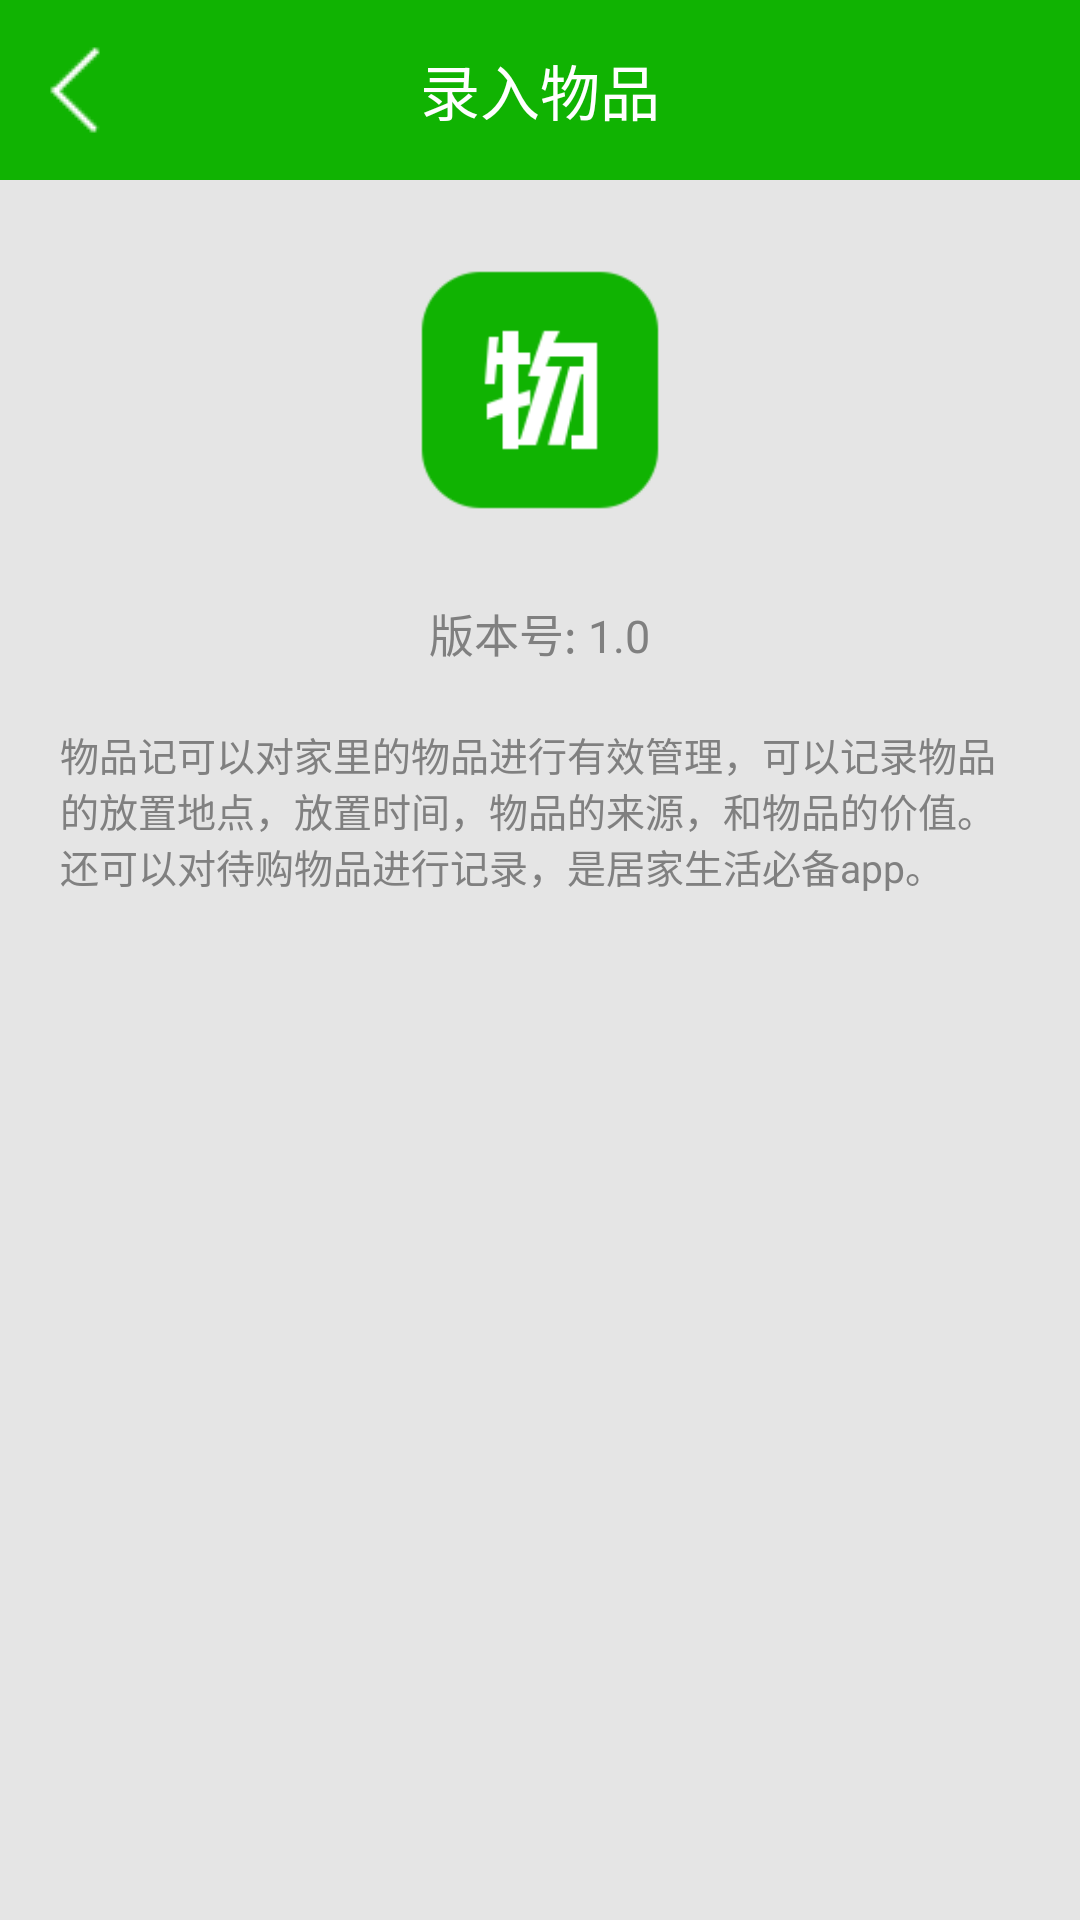

Reconstruct the res/layout file that produces this screen, plus the resources it refers to.
<!-- AndroidManifest.xml: application theme android:Theme.Black.NoTitleBar -->
<!-- res/layout/about.xml -->
<?xml version="1.0" encoding="utf-8"?>
<LinearLayout xmlns:android="http://schemas.android.com/apk/res/android"
    android:layout_width="fill_parent"
    android:layout_height="fill_parent"
    android:background="@color/light_gray"
    android:orientation="vertical" >

    <include layout="@layout/top_bar" />

    <ImageView
        android:layout_width="80dp"
        android:layout_height="80dp"
        android:layout_gravity="center_horizontal"
        android:layout_marginTop="30dp"
        android:background="@drawable/ic_about" />

    <TextView
        style="@style/title_tv_stytle"
        android:layout_gravity="center_horizontal"
        android:layout_marginTop="30dp"
        android:text="版本号: 1.0"
        android:textColor="@color/dark_gray"
        android:textSize="15sp" />

    <TextView
        style="@style/content_tv_stytle"
        android:layout_gravity="center_horizontal"
        android:layout_margin="20dp"
        android:text="@string/about_text"
        android:textColor="@color/dark_gray" />

</LinearLayout>
<!-- res/layout/top_bar.xml (included above) -->
<?xml version="1.0" encoding="utf-8"?>
<RelativeLayout xmlns:android="http://schemas.android.com/apk/res/android"
    android:layout_width="match_parent"
    android:layout_height="60dp"
    android:background="#10B302" >

    <ImageView
        android:id="@+id/back_iv"
        android:layout_width="wrap_content"
        android:layout_height="wrap_content"
        android:layout_centerVertical="true"
        android:layout_marginLeft="10dp"
        android:background="@drawable/back_btn" />

    <TextView
        android:id="@+id/name"
        android:layout_width="wrap_content"
        android:layout_height="wrap_content"
        android:layout_centerInParent="true"
        android:layout_marginTop="2dp"
        android:text="录入物品"
        android:textColor="@color/white"
        android:textSize="20sp" />

    <LinearLayout
        android:id="@+id/delete"
        android:layout_width="60dp"
        android:layout_height="fill_parent"
        android:layout_alignParentRight="true"
        android:layout_marginRight="20dp"
        android:gravity="center"
        android:visibility="gone" >

        <TextView
            android:layout_width="wrap_content"
            android:layout_height="wrap_content"
            android:layout_centerVertical="true"
            android:layout_marginTop="2dp"
            android:background="@drawable/delete_btn"
            android:textColor="#b64a09"
            android:textSize="15sp" />
    </LinearLayout>

    <LinearLayout
        android:id="@+id/save_ll"
        android:layout_width="60dp"
        android:layout_height="fill_parent"
        android:layout_alignParentRight="true"
        android:layout_marginRight="20dp"
        android:gravity="center"
        android:visibility="gone" >

        <TextView
            android:id="@+id/tvs"
            android:layout_width="wrap_content"
            android:layout_height="wrap_content"
            android:text="保存"
            android:textColor="@color/white"
            android:textSize="18sp" />
    </LinearLayout>

    <ImageView
        android:id="@+id/add"
        android:layout_width="20dp"
        android:layout_height="20dp"
        android:layout_alignParentRight="true"
        android:layout_centerVertical="true"
        android:layout_marginRight="20dp"
        android:background="@drawable/add_btn"
        android:visibility="gone" />

    <ImageView
        android:id="@+id/top_add"
        android:layout_width="50dp"
        android:layout_height="fill_parent"
        android:layout_alignParentRight="true"
        android:layout_centerVertical="true"
        android:layout_marginRight="5dp" />

</RelativeLayout>
<!-- resources referenced by this layout -->
<resources>
  <color name="dark_gray">#808080</color>
  <color name="light_gray">#e5e5e5</color>
  <color name="white">#ffffff</color>
  <!-- drawable add_btn (drawable) -->
  <?xml version="1.0" encoding="utf-8"?>
  <selector xmlns:android="http://schemas.android.com/apk/res/android">
  
      <item android:drawable="@drawable/ic_add_pressed" android:state_focused="true"/>
      <item android:drawable="@drawable/ic_add_pressed" android:state_pressed="true"/>
      <item android:drawable="@drawable/ic_add_pressed" android:state_selected="true"/>
      <item android:drawable="@drawable/ic_add_normal" />
  
  </selector>
  <!-- drawable back_btn (drawable) -->
  <?xml version="1.0" encoding="utf-8"?>
  <selector xmlns:android="http://schemas.android.com/apk/res/android">
  
      <item android:drawable="@drawable/ic_back_pressed" android:state_focused="true"/>
      <item android:drawable="@drawable/ic_back_pressed" android:state_pressed="true"/>
      <item android:drawable="@drawable/ic_back_pressed" android:state_selected="true"/>
      <item android:drawable="@drawable/ic_back_normal" />
  
  </selector>
  <!-- drawable delete_btn (drawable) -->
  <?xml version="1.0" encoding="utf-8"?>
  <selector xmlns:android="http://schemas.android.com/apk/res/android">
  
      <item android:drawable="@drawable/ic_navigation_delete_disable" android:state_focused="true"/>
      <item android:drawable="@drawable/ic_navigation_delete_disable" android:state_pressed="true"/>
      <item android:drawable="@drawable/ic_navigation_delete_disable" android:state_selected="true"/>
      <item android:drawable="@drawable/ic_navigation_delete_normal" />
  
  </selector>
  <!-- drawable ic_about: png bitmap (drawable-mdpi, 3530 bytes) -->
  <string name="about_text">物品记可以对家里的物品进行有效管理，可以记录物品的放置地点，放置时间，物品的来源，和物品的价值。还可以对待购物品进行记录，是居家生活必备app。</string>
  <style name="content_tv_stytle">
          <item name="android:textSize">13sp</item>
          <item name="android:layout_height">wrap_content</item>
          <item name="android:layout_width">wrap_content</item>
          <item name="android:textColor">#000000</item>
      </style>
  <style name="title_tv_stytle">
          <item name="android:textSize">20sp</item>
          <item name="android:layout_height">wrap_content</item>
          <item name="android:layout_width">wrap_content</item>
          <item name="android:textColor">#000000</item>
      </style>
  <!-- drawable ic_add_pressed: png bitmap (drawable-mdpi, 1067 bytes) -->
  <!-- drawable ic_add_normal: png bitmap (drawable-mdpi, 1049 bytes) -->
  <!-- drawable ic_back_pressed: png bitmap (drawable-mdpi, 1323 bytes) -->
  <!-- drawable ic_back_normal: png bitmap (drawable-mdpi, 1270 bytes) -->
  <!-- drawable ic_navigation_delete_disable: png bitmap (drawable-mdpi, 1084 bytes) -->
  <!-- drawable ic_navigation_delete_normal: png bitmap (drawable-mdpi, 1078 bytes) -->
</resources>
